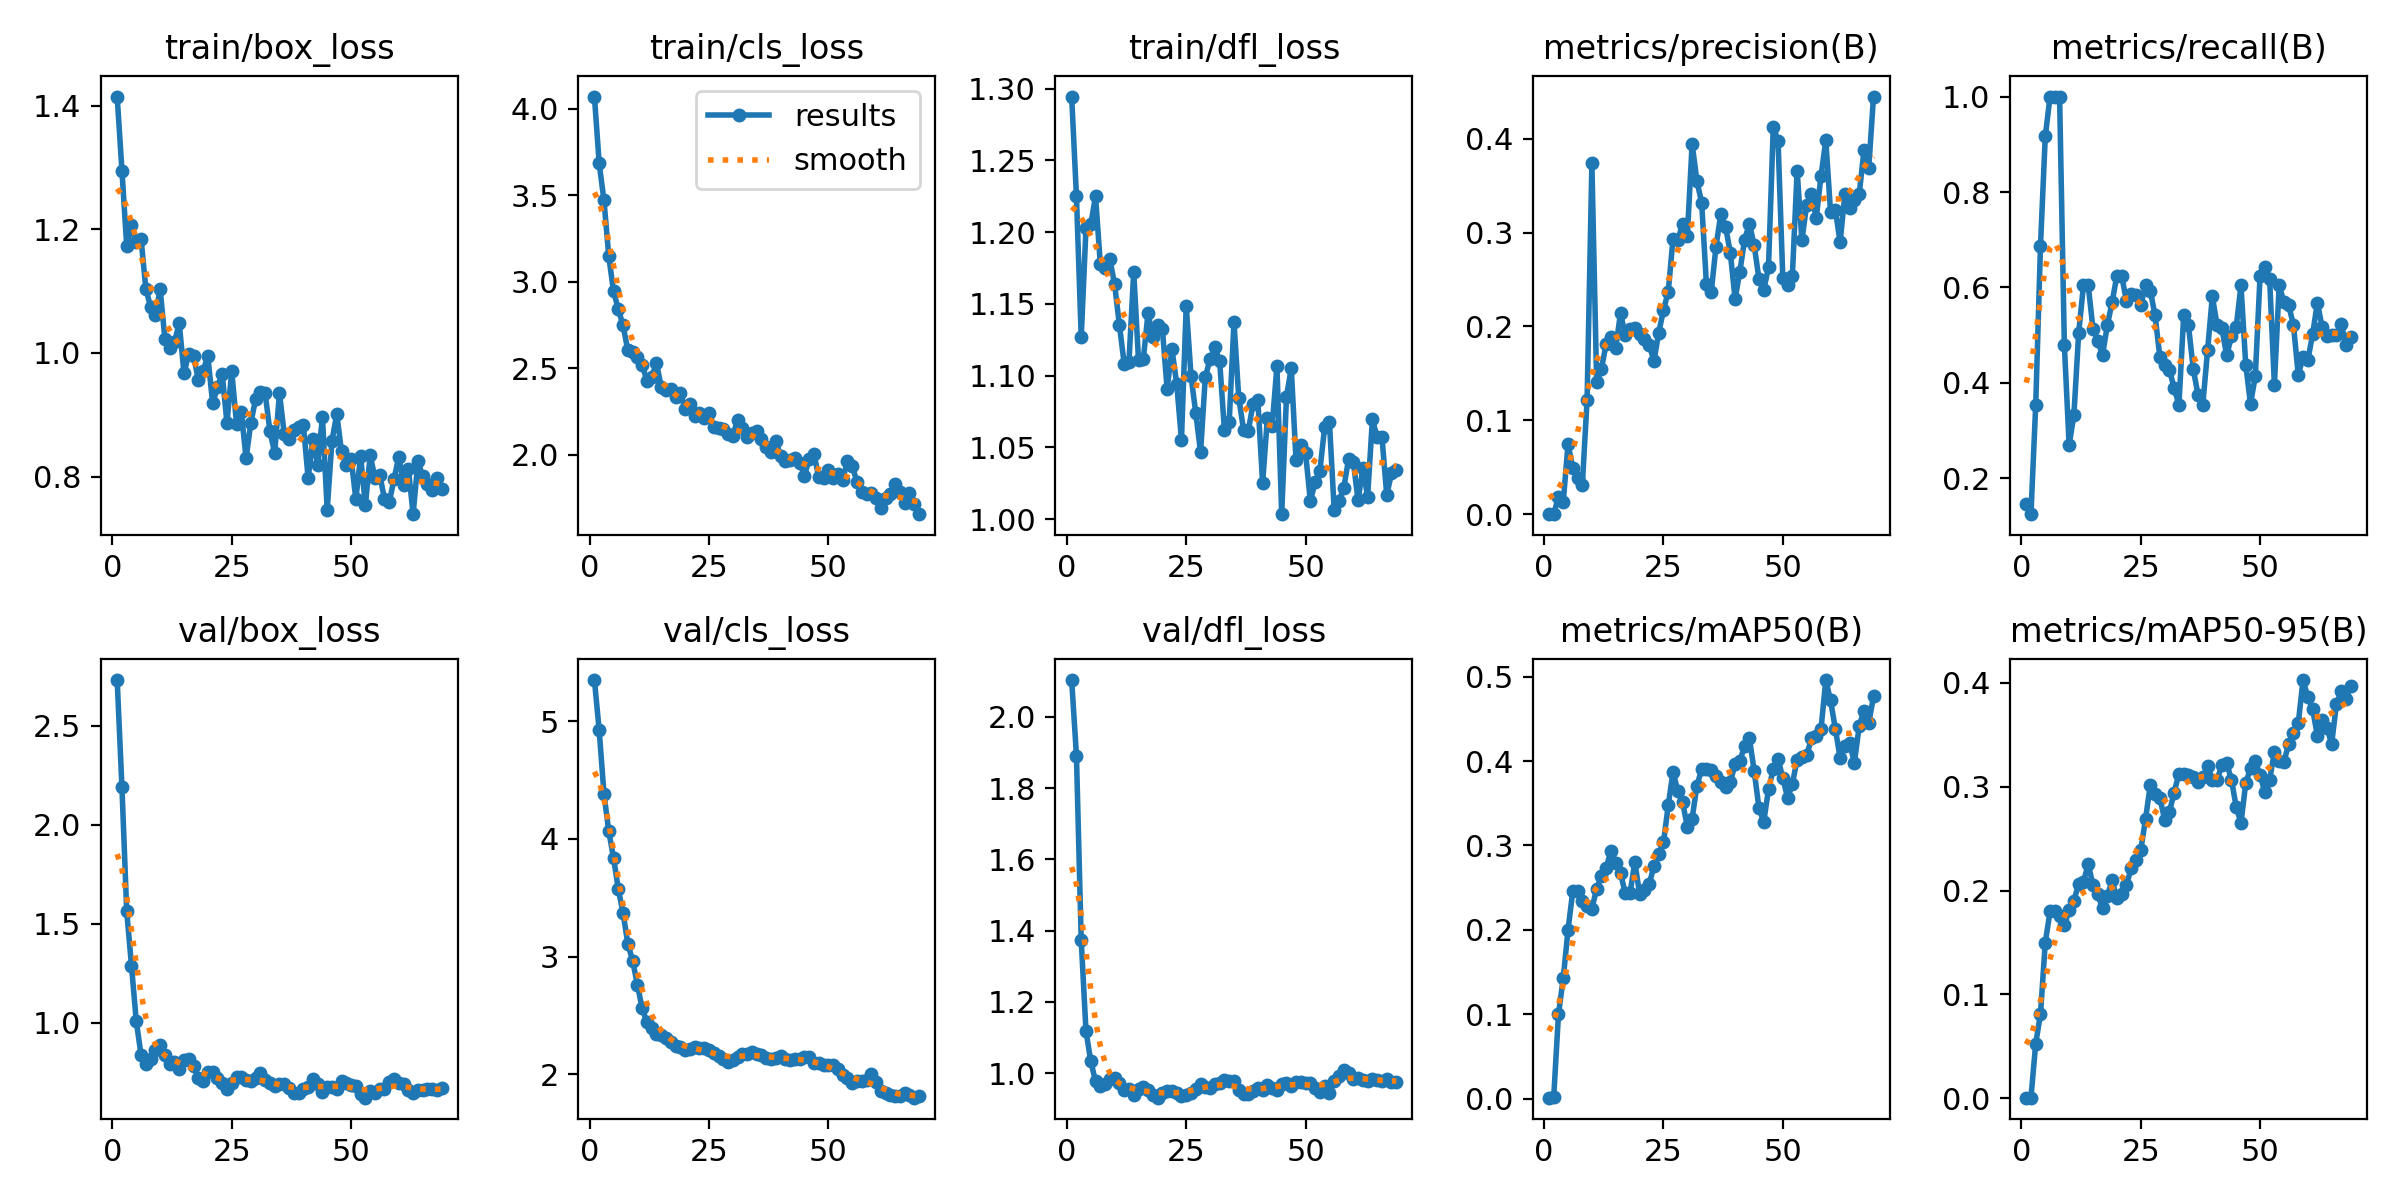

Source data for this figure (header and first rows):
epoch, time, train/box_loss, train/cls_loss, train/dfl_loss, metrics/precision(B), metrics/recall(B), metrics/mAP50(B), metrics/mAP50-95(B), val/box_loss, val/cls_loss, val/dfl_loss, lr/pg0, lr/pg1, lr/pg2
1, 33.54, 1.415, 4.069, 1.295, 0.00021, 0.1458, 0.00153, 0.00072, 2.731, 5.348, 2.103, 0.09001, 1e-05, 1e-05
2, 66.15, 1.295, 3.683, 1.225, 0.00014, 0.125, 0.00195, 0.00061, 2.189, 4.921, 1.891, 0.07902, 2.09584e-05, 2.09584e-05
3, 103.6, 1.172, 3.469, 1.127, 0.01854, 0.3542, 0.1001, 0.05271, 1.564, 4.382, 1.373, 0.06803, 3.18733e-05, 3.18733e-05
4, 135, 1.207, 3.149, 1.203, 0.01328, 0.6875, 0.1428, 0.08133, 1.288, 4.065, 1.118, 0.05704, 4.27446e-05, 4.27446e-05
5, 167.6, 1.179, 2.945, 1.205, 0.07442, 0.9167, 0.2002, 0.1499, 1.009, 3.839, 1.034, 0.04605, 5.35723e-05, 5.35723e-05
6, 199.4, 1.184, 2.841, 1.225, 0.04975, 1, 0.246, 0.1798, 0.8391, 3.574, 0.9772, 0.03506, 6.43565e-05, 6.43565e-05
7, 231.6, 1.104, 2.748, 1.178, 0.03913, 1, 0.2457, 0.1801, 0.7939, 3.37, 0.9647, 0.02408, 7.50971e-05, 7.50971e-05
8, 263.7, 1.074, 2.603, 1.175, 0.0316, 1, 0.2344, 0.1757, 0.8185, 3.108, 0.9689, 0.01309, 8.57942e-05, 8.57942e-05
9, 296, 1.061, 2.592, 1.181, 0.1222, 0.4792, 0.2279, 0.1669, 0.8619, 2.965, 0.9828, 0.002096, 9.64477e-05, 9.64477e-05
10, 327.9, 1.103, 2.563, 1.164, 0.3736, 0.2694, 0.2253, 0.1808, 0.8895, 2.763, 0.9863, 9.8218e-05, 9.8218e-05, 9.8218e-05
11, 359.2, 1.022, 2.52, 1.135, 0.1405, 0.3333, 0.2488, 0.1904, 0.8399, 2.56, 0.9732, 9.802e-05, 9.802e-05, 9.802e-05
12, 390.1, 1.008, 2.429, 1.108, 0.155, 0.5051, 0.2643, 0.2063, 0.7911, 2.445, 0.9532, 9.7822e-05, 9.7822e-05, 9.7822e-05
13, 420.9, 1.017, 2.45, 1.11, 0.1817, 0.6042, 0.2738, 0.2083, 0.8011, 2.394, 0.956, 9.7624e-05, 9.7624e-05, 9.7624e-05
14, 451.6, 1.048, 2.531, 1.172, 0.1891, 0.6042, 0.2938, 0.2254, 0.7685, 2.347, 0.9381, 9.7426e-05, 9.7426e-05, 9.7426e-05
15, 481.7, 0.9667, 2.391, 1.111, 0.1775, 0.5133, 0.2792, 0.2052, 0.8107, 2.339, 0.9545, 9.7228e-05, 9.7228e-05, 9.7228e-05
16, 511.6, 0.9988, 2.374, 1.111, 0.2143, 0.4878, 0.2669, 0.1962, 0.8174, 2.311, 0.9623, 9.703e-05, 9.703e-05, 9.703e-05
17, 541.6, 0.995, 2.378, 1.144, 0.1904, 0.4583, 0.2436, 0.1829, 0.7824, 2.278, 0.9544, 9.6832e-05, 9.6832e-05, 9.6832e-05
18, 571.5, 0.9565, 2.333, 1.127, 0.1974, 0.5208, 0.244, 0.1946, 0.724, 2.243, 0.938, 9.6634e-05, 9.6634e-05, 9.6634e-05
19, 601.2, 0.9713, 2.359, 1.135, 0.1983, 0.5688, 0.2805, 0.2097, 0.7064, 2.23, 0.9315, 9.6436e-05, 9.6436e-05, 9.6436e-05
20, 631.1, 0.9944, 2.265, 1.132, 0.1915, 0.625, 0.2421, 0.1926, 0.7536, 2.209, 0.9447, 9.6238e-05, 9.6238e-05, 9.6238e-05
21, 660.6, 0.9181, 2.292, 1.091, 0.1862, 0.625, 0.2474, 0.1966, 0.754, 2.217, 0.949, 9.604e-05, 9.604e-05, 9.604e-05
22, 690.3, 0.9447, 2.225, 1.119, 0.1805, 0.5715, 0.2544, 0.2051, 0.7207, 2.229, 0.95, 9.5842e-05, 9.5842e-05, 9.5842e-05
23, 719.9, 0.9658, 2.241, 1.094, 0.1633, 0.5867, 0.2753, 0.2215, 0.6974, 2.225, 0.9446, 9.5644e-05, 9.5644e-05, 9.5644e-05
24, 749.5, 0.8868, 2.212, 1.055, 0.1933, 0.5833, 0.2894, 0.229, 0.6647, 2.222, 0.9361, 9.5446e-05, 9.5446e-05, 9.5446e-05
25, 779.3, 0.9706, 2.242, 1.149, 0.2175, 0.5625, 0.3037, 0.2387, 0.6967, 2.211, 0.938, 9.5248e-05, 9.5248e-05, 9.5248e-05
26, 809.9, 0.8856, 2.162, 1.1, 0.2371, 0.6042, 0.3477, 0.2686, 0.7288, 2.182, 0.9459, 9.505e-05, 9.505e-05, 9.505e-05
27, 839.9, 0.9051, 2.157, 1.074, 0.2937, 0.5932, 0.3874, 0.3016, 0.7296, 2.155, 0.9563, 9.4852e-05, 9.4852e-05, 9.4852e-05
28, 869.8, 0.8292, 2.151, 1.047, 0.2921, 0.5417, 0.3643, 0.2927, 0.7119, 2.132, 0.9685, 9.4654e-05, 9.4654e-05, 9.4654e-05
29, 899.7, 0.8867, 2.119, 1.099, 0.3092, 0.4549, 0.3515, 0.2895, 0.7047, 2.103, 0.9617, 9.4456e-05, 9.4456e-05, 9.4456e-05
30, 929.7, 0.9253, 2.111, 1.111, 0.2969, 0.4375, 0.322, 0.2682, 0.7216, 2.121, 0.9594, 9.4258e-05, 9.4258e-05, 9.4258e-05
31, 959.7, 0.9359, 2.204, 1.12, 0.3946, 0.4276, 0.3319, 0.2756, 0.7478, 2.146, 0.9709, 9.406e-05, 9.406e-05, 9.406e-05
32, 989.7, 0.9344, 2.154, 1.11, 0.3549, 0.3893, 0.3707, 0.2943, 0.7109, 2.173, 0.9718, 9.3862e-05, 9.3862e-05, 9.3862e-05
33, 1019, 0.8732, 2.102, 1.062, 0.3317, 0.3542, 0.3901, 0.3126, 0.6993, 2.174, 0.981, 9.3664e-05, 9.3664e-05, 9.3664e-05
34, 1049, 0.8382, 2.128, 1.068, 0.2447, 0.5417, 0.39, 0.3119, 0.6801, 2.191, 0.9771, 9.3466e-05, 9.3466e-05, 9.3466e-05
35, 1079, 0.9351, 2.139, 1.137, 0.2366, 0.5208, 0.3894, 0.3108, 0.6914, 2.174, 0.9777, 9.3268e-05, 9.3268e-05, 9.3268e-05
36, 1109, 0.8682, 2.091, 1.085, 0.285, 0.429, 0.382, 0.3096, 0.6908, 2.164, 0.9532, 9.307e-05, 9.307e-05, 9.307e-05
37, 1139, 0.8606, 2.044, 1.062, 0.3195, 0.375, 0.3749, 0.3042, 0.6737, 2.142, 0.9414, 9.2872e-05, 9.2872e-05, 9.2872e-05
38, 1169, 0.8751, 2.015, 1.062, 0.3063, 0.3542, 0.3698, 0.309, 0.6453, 2.13, 0.9404, 9.2674e-05, 9.2674e-05, 9.2674e-05
39, 1198, 0.8805, 2.078, 1.081, 0.2785, 0.468, 0.3747, 0.3199, 0.6479, 2.136, 0.9488, 9.2476e-05, 9.2476e-05, 9.2476e-05
40, 1228, 0.884, 1.996, 1.083, 0.2294, 0.5813, 0.3965, 0.3065, 0.6662, 2.153, 0.9595, 9.2278e-05, 9.2278e-05, 9.2278e-05
41, 1258, 0.7975, 1.963, 1.025, 0.2585, 0.5208, 0.4005, 0.3066, 0.6789, 2.133, 0.9539, 9.208e-05, 9.208e-05, 9.208e-05
42, 1288, 0.8611, 1.973, 1.07, 0.2926, 0.5144, 0.4175, 0.3207, 0.7179, 2.122, 0.9678, 9.1882e-05, 9.1882e-05, 9.1882e-05
43, 1317, 0.8189, 1.983, 1.065, 0.3096, 0.4577, 0.4268, 0.3224, 0.6929, 2.127, 0.959, 9.1684e-05, 9.1684e-05, 9.1684e-05
44, 1347, 0.8962, 1.956, 1.107, 0.2865, 0.4975, 0.3884, 0.3068, 0.6524, 2.131, 0.9521, 9.1486e-05, 9.1486e-05, 9.1486e-05
45, 1376, 0.7462, 1.88, 1.003, 0.2507, 0.5171, 0.3443, 0.2804, 0.6776, 2.144, 0.9687, 9.1288e-05, 9.1288e-05, 9.1288e-05
46, 1407, 0.8582, 1.978, 1.085, 0.2388, 0.6042, 0.3277, 0.2651, 0.6743, 2.149, 0.9725, 9.109e-05, 9.109e-05, 9.109e-05
47, 1436, 0.901, 2.003, 1.105, 0.2633, 0.4375, 0.3667, 0.3034, 0.6673, 2.094, 0.9655, 9.0892e-05, 9.0892e-05, 9.0892e-05
48, 1466, 0.8404, 1.872, 1.041, 0.4125, 0.356, 0.39, 0.3176, 0.7048, 2.095, 0.9745, 9.0694e-05, 9.0694e-05, 9.0694e-05
49, 1496, 0.8192, 1.867, 1.052, 0.3976, 0.4141, 0.4028, 0.3242, 0.6974, 2.084, 0.9765, 9.0496e-05, 9.0496e-05, 9.0496e-05
50, 1525, 0.8291, 1.913, 1.046, 0.2513, 0.625, 0.3794, 0.3113, 0.6854, 2.076, 0.9722, 9.0298e-05, 9.0298e-05, 9.0298e-05
51, 1555, 0.7636, 1.869, 1.013, 0.2437, 0.6431, 0.3566, 0.2945, 0.683, 2.078, 0.974, 9.01e-05, 9.01e-05, 9.01e-05
52, 1585, 0.8328, 1.888, 1.026, 0.2542, 0.6181, 0.3731, 0.3065, 0.6428, 2.05, 0.9582, 8.9902e-05, 8.9902e-05, 8.9902e-05
53, 1614, 0.7536, 1.855, 1.034, 0.3656, 0.3955, 0.4017, 0.3335, 0.6228, 1.995, 0.9466, 8.9704e-05, 8.9704e-05, 8.9704e-05
54, 1644, 0.8344, 1.963, 1.064, 0.2919, 0.6042, 0.4043, 0.3246, 0.6566, 1.967, 0.9635, 8.9506e-05, 8.9506e-05, 8.9506e-05
55, 1673, 0.7981, 1.936, 1.067, 0.3297, 0.5693, 0.4065, 0.3237, 0.6463, 1.929, 0.9452, 8.9308e-05, 8.9308e-05, 8.9308e-05
56, 1704, 0.8028, 1.845, 1.006, 0.3407, 0.5625, 0.427, 0.3414, 0.6665, 1.941, 0.9792, 8.911e-05, 8.911e-05, 8.911e-05
57, 1733, 0.7637, 1.789, 1.013, 0.3154, 0.5208, 0.43, 0.3518, 0.6662, 1.941, 0.9918, 8.8912e-05, 8.8912e-05, 8.8912e-05
58, 1763, 0.7582, 1.776, 1.022, 0.3603, 0.4167, 0.4377, 0.361, 0.7025, 1.952, 1.009, 8.8714e-05, 8.8714e-05, 8.8714e-05
59, 1792, 0.796, 1.777, 1.042, 0.3982, 0.4539, 0.4958, 0.4026, 0.7168, 2.005, 0.9995, 8.8516e-05, 8.8516e-05, 8.8516e-05
60, 1822, 0.8321, 1.748, 1.04, 0.322, 0.4473, 0.4716, 0.3861, 0.698, 1.932, 0.9837, 8.8318e-05, 8.8318e-05, 8.8318e-05
... 9 more rows
